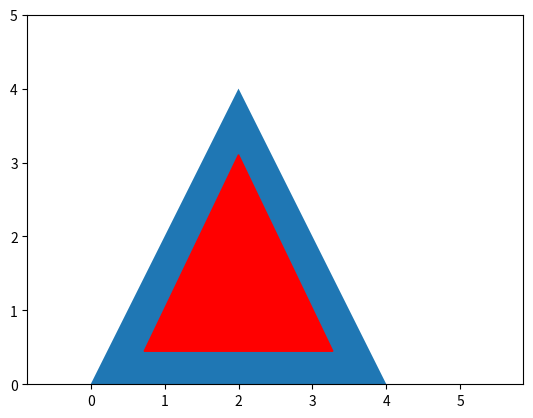

Write the Python code that produced this figure.
import matplotlib.pyplot as plt
import numpy
from matplotlib.patches import Polygon

fig, ax = plt.subplots()

P1 = numpy.array([0.0, 0.0])
P2 = numpy.array([4.0, 0.0])
P3 = numpy.array([2.0, 4.0])
ax.add_patch(Polygon([P1, P2, P3], closed=True))

margin = 0.5

# Unit vectors 
u21 = (P2 - P1)/numpy.linalg.norm(P2 - P1)
u31 = (P3 - P1)/numpy.linalg.norm(P3 - P1)
u32 = (P3 - P2)/numpy.linalg.norm(P3 - P2)

# Points on new lines
P1_acc = P1 + u31*margin + u21*margin
P2_acc = P2 - u21*margin + u32*margin
P3_acc = P3 - u32*margin - u31*margin

# ax.plot(P1_acc[0], P1_acc[1], 'ro')
# ax.plot(P2_acc[0], P2_acc[1], 'ro')
# ax.plot(P3_acc[0], P3_acc[1], 'ro')

ax.add_patch(Polygon([P1_acc, P2_acc, P3_acc], color='red', closed=True))

plt.axis('equal')
plt.axis([0.0, 5.0, 0.0, 5.0])
plt.show()


